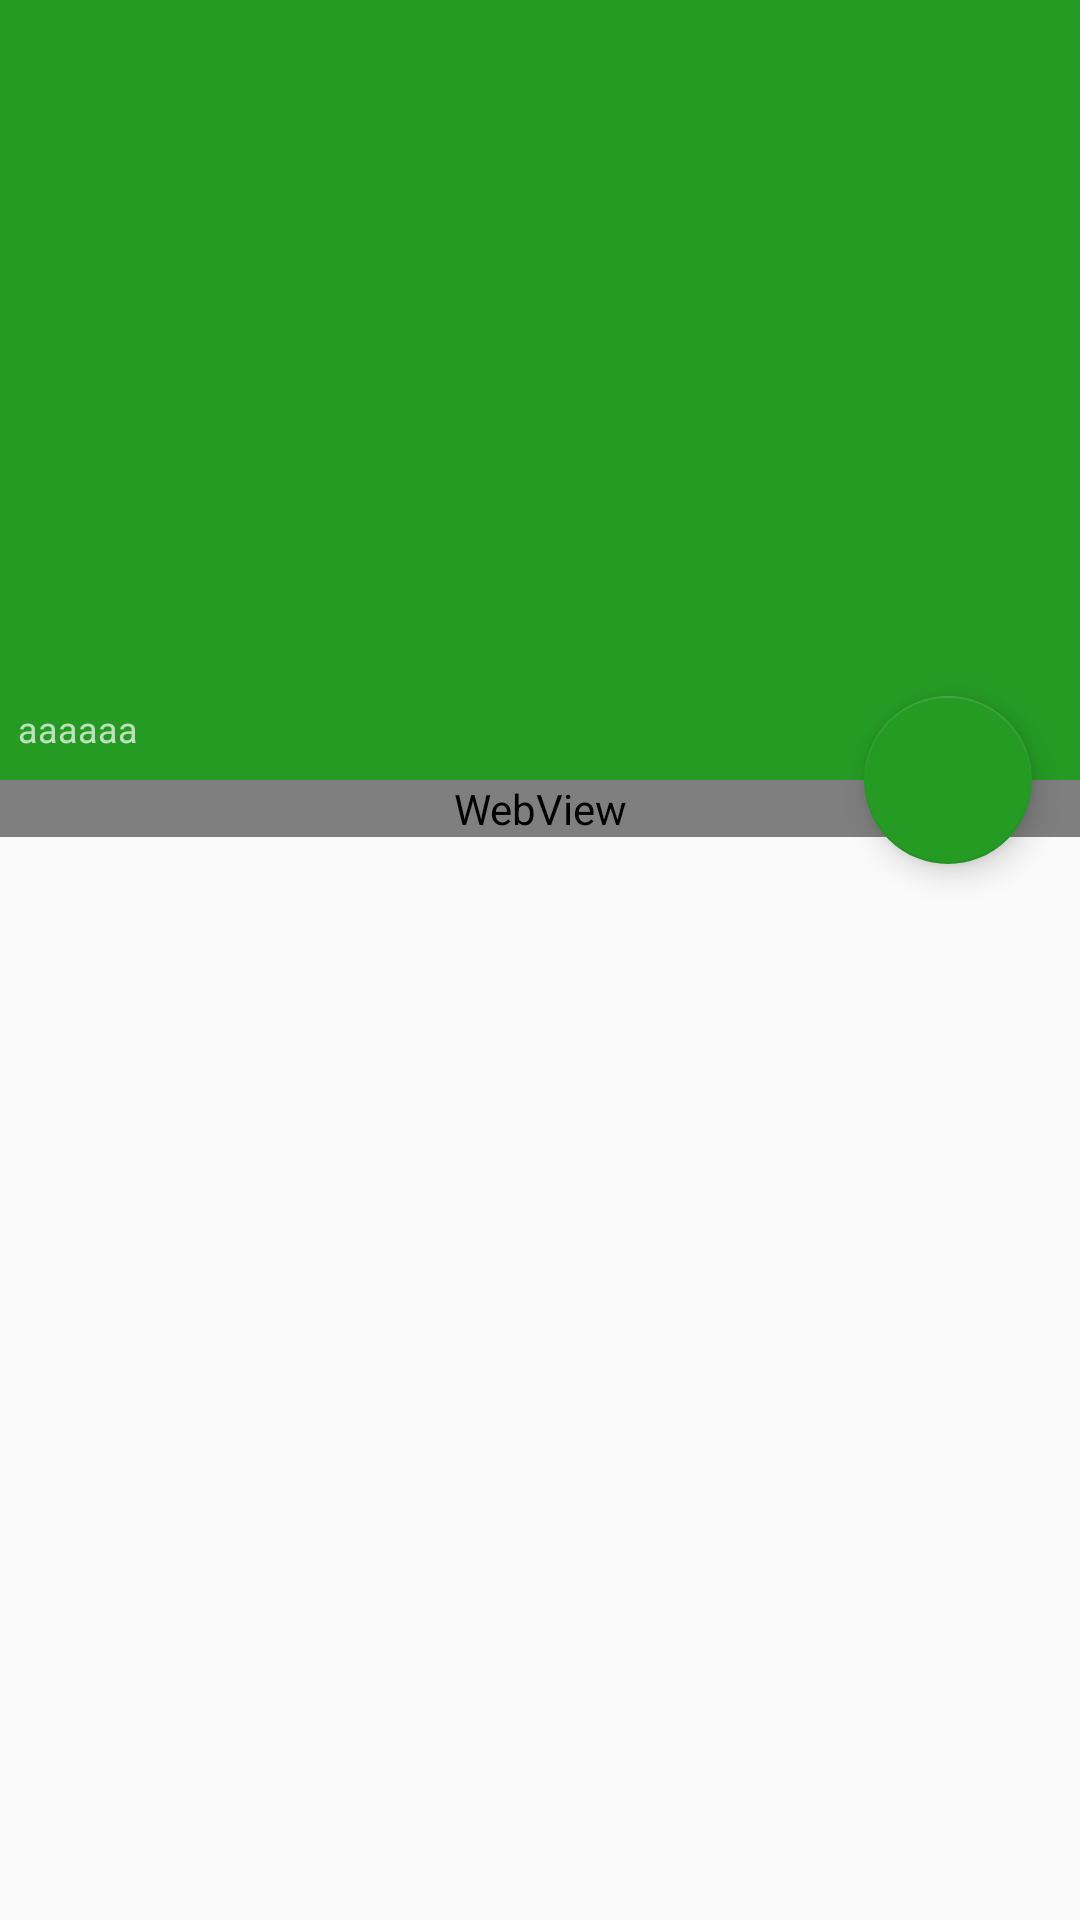

This screen was rendered from an Android layout file. Write that file and the resources it references.
<!-- AndroidManifest.xml: application theme AppTheme -->
<!-- res/layout/activity_ri_bao_detail.xml -->
<?xml version="1.0" encoding="utf-8"?>
<android.support.design.widget.CoordinatorLayout xmlns:android="http://schemas.android.com/apk/res/android"
    xmlns:app="http://schemas.android.com/apk/res-auto"
    android:layout_width="match_parent"
    android:layout_height="match_parent"
    android:orientation="vertical">

    <android.support.design.widget.AppBarLayout
        android:id="@+id/app_bar"
        android:layout_width="match_parent"
        android:layout_height="wrap_content"
        android:fitsSystemWindows="true"
        android:theme="@style/AppTheme.AppBarOverlay"
        android:transitionName="translate_view">

        <android.support.design.widget.CollapsingToolbarLayout
            android:id="@+id/collapsing_toolbar"
            android:layout_width="match_parent"
            android:layout_height="260dp"
            android:theme="@style/ThemeOverlay.AppCompat.Dark.ActionBar"
            app:contentScrim="@color/colorPrimaryDark"
            app:expandedTitleMarginEnd="10dp"
            app:expandedTitleTextAppearance="@style/TextAppearance.ExpandedTitle"
            app:layout_scrollFlags="scroll|exitUntilCollapsed">

            <FrameLayout
                android:layout_width="match_parent"
                android:layout_height="match_parent"
                android:fitsSystemWindows="true"
                app:layout_collapseMode="parallax"
                app:layout_collapseParallaxMultiplier="0.7"
                app:layout_scrollFlags="scroll|snap|enterAlways|enterAlwaysCollapsed">

                <ImageView
                    android:id="@+id/detail_bar_image"
                    android:layout_width="match_parent"
                    android:layout_height="match_parent"
                    android:src="@drawable/ic_launcher"
                    android:scaleType="centerCrop" />

                <TextView
                    android:id="@+id/detail_bar_copyright"
                    android:layout_width="wrap_content"
                    android:layout_height="wrap_content"
                    android:layout_gravity="start|bottom"
                    android:layout_marginBottom="3dp"
                    android:text="aaaaaa"
                    android:padding="6dp"
                    android:textSize="12sp" />
            </FrameLayout>

            <android.support.v7.widget.Toolbar
                android:id="@+id/toolbar"
                android:layout_width="match_parent"
                android:layout_height="?attr/actionBarSize"
                app:layout_collapseMode="pin"
                app:layout_scrollFlags="scroll|exitUntilCollapsed"
                app:popupTheme="@style/AppTheme.PopupOverlay" />

        </android.support.design.widget.CollapsingToolbarLayout>

    </android.support.design.widget.AppBarLayout>

    <android.support.v4.widget.NestedScrollView
        android:id="@+id/nsv_scroller"
        android:layout_width="match_parent"
        android:layout_height="match_parent"
        android:overScrollMode="never"
        android:scrollbars="vertical"
        app:layout_behavior="@string/appbar_scrolling_view_behavior">

        <WebView
            android:id="@+id/wv_detail_content"
            android:layout_width="match_parent"
            android:layout_height="match_parent"
            android:isScrollContainer="false"
            android:background="@color/colorPrimaryDark"
            android:overScrollMode="never"
            android:scrollbars="vertical" />

    </android.support.v4.widget.NestedScrollView>

    <android.support.design.widget.FloatingActionButton
        android:id="@+id/fab"
        android:layout_width="wrap_content"
        android:layout_height="wrap_content"
        android:layout_margin="@dimen/fab_margin"
        android:clickable="true"
        android:onClick="checkin"
        android:background="@color/colorPrimaryDark"
        android:src="@drawable/ic_whilte_send"
        app:layout_anchor="@id/app_bar"
        app:layout_anchorGravity="bottom|right|end" />

</android.support.design.widget.CoordinatorLayout>
<!-- resources referenced by this layout -->
<resources>
  <color name="colorPrimaryDark">#259B24</color>
  <dimen name="fab_margin">16dp</dimen>
  <style name="AppTheme.AppBarOverlay" parent="ThemeOverlay.AppCompat.Dark.ActionBar" />
  <style name="AppTheme.PopupOverlay" parent="ThemeOverlay.AppCompat.Light" />
  <style name="TextAppearance.ExpandedTitle" parent="TextAppearance.AppCompat.Widget.ActionBar.Title">
          <item name="android:textSize">26sp</item>
      </style>
  <style name="AppTheme" parent="Theme.AppCompat.DayNight.NoActionBar">
          
          <item name="colorPrimary">@color/colorPrimary</item>
          <item name="colorPrimaryDark">@color/colorPrimaryDark</item>
          <item name="colorAccent">@color/colorAccent</item>
      </style>
  <color name="colorPrimary">#259B24</color>
  <color name="colorAccent">#259B24</color>
</resources>
